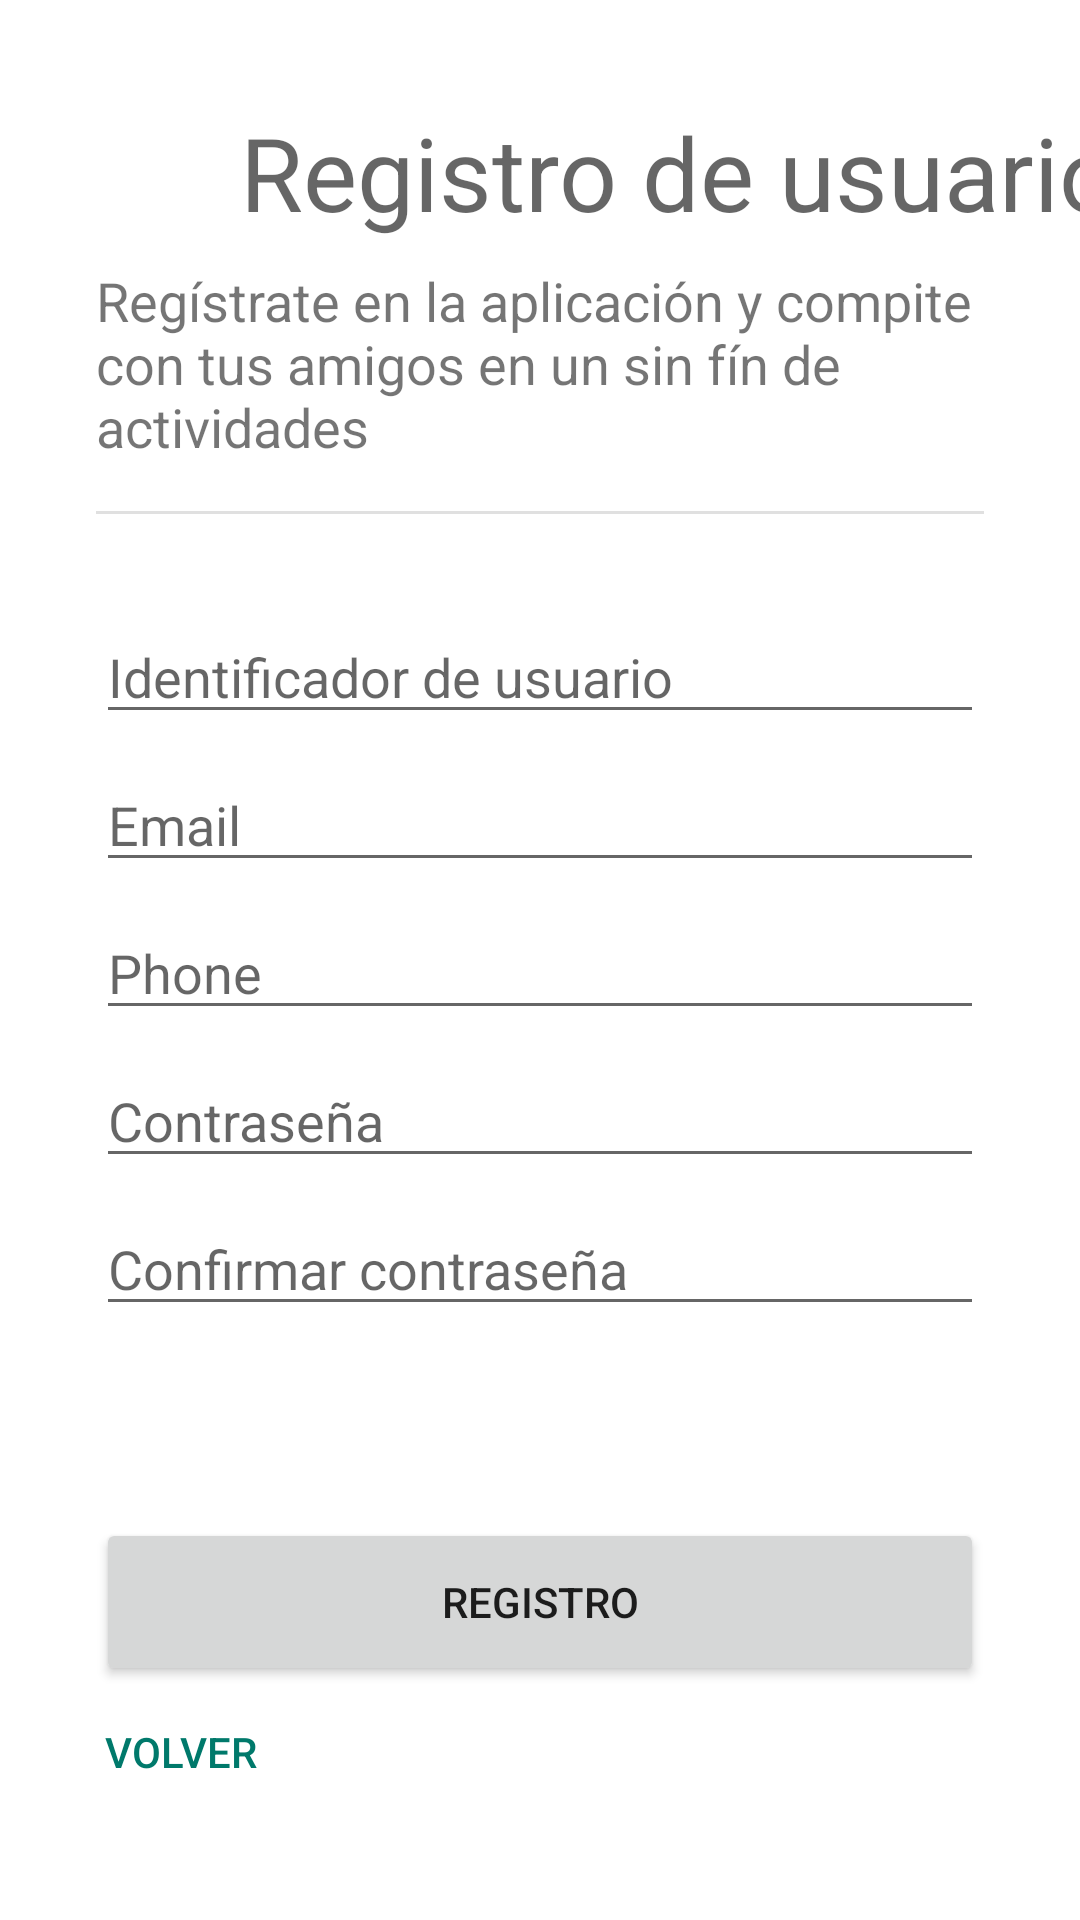

Android layout source for this screen:
<!-- AndroidManifest.xml: application theme Theme.CompetitiveEventsApp -->
<!-- res/layout/fragment_register.xml -->
<?xml version="1.0" encoding="utf-8"?>
<androidx.constraintlayout.widget.ConstraintLayout xmlns:android="http://schemas.android.com/apk/res/android"
    xmlns:app="http://schemas.android.com/apk/res-auto"
    xmlns:tools="http://schemas.android.com/tools"
    android:id="@+id/fragment_register"
    android:layout_width="match_parent"
    android:layout_height="match_parent"
    tools:context=".fragment.user.RegisterFragment">

    <ProgressBar
        android:id="@+id/spn_register"
        style="?android:attr/progressBarStyle"
        android:layout_width="wrap_content"
        android:layout_height="wrap_content"
        android:layout_marginTop="16dp"
        android:visibility="invisible"
        app:layout_constraintEnd_toEndOf="parent"
        app:layout_constraintStart_toStartOf="parent"
        app:layout_constraintTop_toBottomOf="@+id/btn_register"
        tools:visibility="visible" />

    <TextView
        android:id="@+id/textView"
        android:layout_width="wrap_content"
        android:layout_height="wrap_content"
        android:layout_marginStart="8dp"
        android:layout_marginBottom="8dp"
        android:text="@string/register_title"
        android:textAppearance="@style/TextAppearance.AppCompat.Display1"
        app:layout_constraintBottom_toTopOf="@+id/textView4"
        app:layout_constraintStart_toEndOf="@+id/imageView4" />

    <TextView
        android:id="@+id/textView4"
        android:layout_width="0dp"
        android:layout_height="wrap_content"
        android:layout_marginStart="32dp"
        android:layout_marginTop="8dp"
        android:layout_marginEnd="32dp"
        android:text="@string/register_intro"
        android:textSize="18sp"
        app:layout_constraintEnd_toEndOf="parent"
        app:layout_constraintHorizontal_bias="0.0"
        app:layout_constraintStart_toStartOf="parent"
        app:layout_constraintTop_toBottomOf="@+id/imageView4" />

    <Button
        android:id="@+id/btn_register"
        android:layout_width="0dp"
        android:layout_height="56dp"
        android:layout_marginStart="32dp"
        android:layout_marginTop="64dp"
        android:layout_marginEnd="32dp"
        android:text="@string/register"
        app:layout_constraintEnd_toEndOf="parent"
        app:layout_constraintStart_toStartOf="parent"
        app:layout_constraintTop_toBottomOf="@+id/txt_password_confirm" />

    <EditText
        android:id="@+id/txt_username"
        android:layout_width="0dp"
        android:layout_height="wrap_content"
        android:layout_marginStart="32dp"
        android:layout_marginTop="32dp"
        android:layout_marginEnd="32dp"
        android:autofillHints=""
        android:ems="10"
        android:hint="@string/username"
        android:inputType="textPersonName"
        app:layout_constraintEnd_toEndOf="parent"
        app:layout_constraintStart_toStartOf="parent"
        app:layout_constraintTop_toBottomOf="@+id/divider" />

    <EditText
        android:id="@+id/txt_password"
        android:layout_width="0dp"
        android:layout_height="wrap_content"
        android:layout_marginStart="32dp"
        android:layout_marginTop="8dp"
        android:layout_marginEnd="32dp"
        android:autofillHints=""
        android:ems="10"
        android:hint="@string/password"
        android:inputType="textPassword"
        app:layout_constraintEnd_toEndOf="parent"
        app:layout_constraintHorizontal_bias="0.0"
        app:layout_constraintStart_toStartOf="parent"
        app:layout_constraintTop_toBottomOf="@+id/txt_phone" />

    <EditText
        android:id="@+id/txt_password_confirm"
        android:layout_width="0dp"
        android:layout_height="wrap_content"
        android:layout_marginStart="32dp"
        android:layout_marginTop="8dp"
        android:layout_marginEnd="32dp"
        android:autofillHints=""
        android:ems="10"
        android:hint="@string/password_confirm"
        android:inputType="textPassword"
        app:layout_constraintEnd_toEndOf="parent"
        app:layout_constraintStart_toStartOf="parent"
        app:layout_constraintTop_toBottomOf="@+id/txt_password" />

    <EditText
        android:id="@+id/txt_email"
        android:layout_width="0dp"
        android:layout_height="wrap_content"
        android:layout_marginStart="32dp"
        android:layout_marginTop="8dp"
        android:layout_marginEnd="32dp"
        android:autofillHints=""
        android:ems="10"
        android:hint="@string/email"
        android:inputType="textEmailAddress"
        app:layout_constraintEnd_toEndOf="parent"
        app:layout_constraintStart_toStartOf="parent"
        app:layout_constraintTop_toBottomOf="@+id/txt_username" />

    <EditText
        android:id="@+id/txt_phone"
        android:layout_width="0dp"
        android:layout_height="wrap_content"
        android:layout_marginStart="32dp"
        android:layout_marginTop="8dp"
        android:layout_marginEnd="32dp"
        android:autofillHints=""
        android:ems="10"
        android:hint="@string/phone"
        android:inputType="phone"
        app:layout_constraintEnd_toEndOf="parent"
        app:layout_constraintHorizontal_bias="0.0"
        app:layout_constraintStart_toStartOf="parent"
        app:layout_constraintTop_toBottomOf="@+id/txt_email" />

    <View
        android:id="@+id/divider"
        android:layout_width="match_parent"
        android:layout_height="1dp"
        android:layout_marginStart="32dp"
        android:layout_marginTop="16dp"
        android:layout_marginEnd="32dp"
        android:background="?android:attr/listDivider"
        app:layout_constraintEnd_toEndOf="parent"
        app:layout_constraintHorizontal_bias="0.0"
        app:layout_constraintStart_toStartOf="parent"
        app:layout_constraintTop_toBottomOf="@+id/textView4" />

    <ImageView
        android:id="@+id/imageView4"
        android:layout_width="48dp"
        android:layout_height="48dp"
        android:layout_marginStart="24dp"
        android:layout_marginTop="32dp"
        android:contentDescription="@string/image"
        app:layout_constraintStart_toStartOf="parent"
        app:layout_constraintTop_toTopOf="parent"
        app:srcCompat="@drawable/register"
        app:tint="@color/primary_dark" />

    <Button
        android:id="@+id/btn_back"
        android:layout_width="wrap_content"
        android:layout_height="wrap_content"
        android:layout_marginStart="16dp"
        android:layout_marginBottom="32dp"
        android:backgroundTint="#FFFFFF"
        android:stateListAnimator="@null"
        android:text="@string/back"
        android:textColor="@color/primary_dark"
        app:icon="@drawable/arrow_back_black_24dp"
        app:iconTint="@color/primary"
        app:layout_constraintBottom_toBottomOf="parent"
        app:layout_constraintStart_toStartOf="parent"
        app:strokeColor="@color/primary"
        app:strokeWidth="0dp" />

</androidx.constraintlayout.widget.ConstraintLayout>
<!-- resources referenced by this layout -->
<resources>
  <color name="primary">#009688</color>
  <color name="primary_dark">#00796B</color>
  <string name="back">Volver</string>
  <string name="email">Email</string>
  <string name="image">image</string>
  <string name="password">Contraseña</string>
  <string name="password_confirm">Confirmar contraseña</string>
  <string name="phone">Phone</string>
  <string name="register">Registro</string>
  <string name="register_intro">Regístrate en la aplicación y compite con tus amigos en un sin fín de actividades</string>
  <string name="register_title">Registro de usuario</string>
  <string name="username">Identificador de usuario</string>
  <style name="Theme.CompetitiveEventsApp" parent="Theme.MaterialComponents.DayNight.DarkActionBar">
  
          <item name="windowActionBar">true</item>
          <item name="windowNoTitle">false</item>
  
          
          <item name="colorPrimary">@color/primary</item>
          <item name="colorPrimaryVariant">@color/primary_dark</item>
          <item name="colorOnPrimary">@color/white</item>
          
          <item name="colorSecondary">@color/secondary_text</item>
          <item name="colorSecondaryVariant">@color/divider</item>
          <item name="colorOnSecondary">@color/black</item>
          
          <item name="android:statusBarColor" tools:targetApi="l">?attr/colorPrimaryVariant</item>
          
      </style>
  <color name="white">#FFFFFF</color>
  <color name="secondary_text">#757575</color>
  <color name="divider">#BDBDBD</color>
  <color name="black">#212121</color>
</resources>
